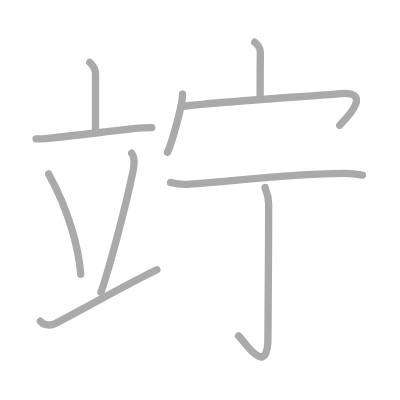
t = 0.00 s
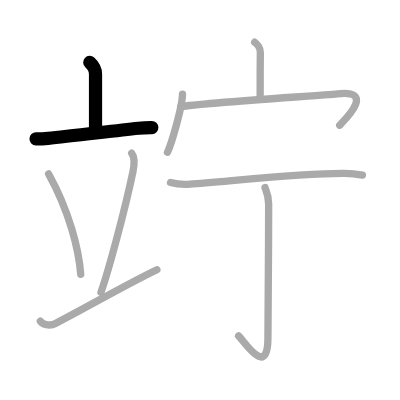
t = 2.00 s
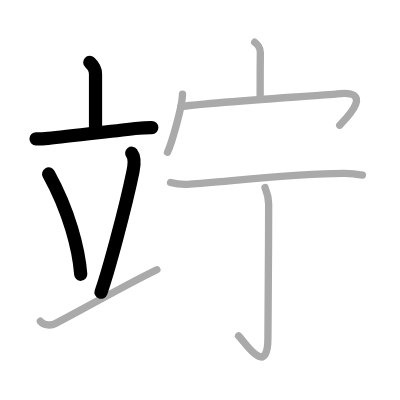
t = 4.00 s
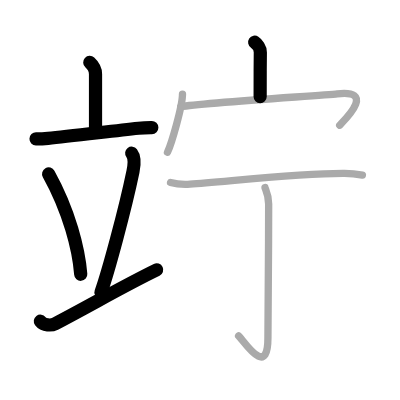
t = 6.00 s
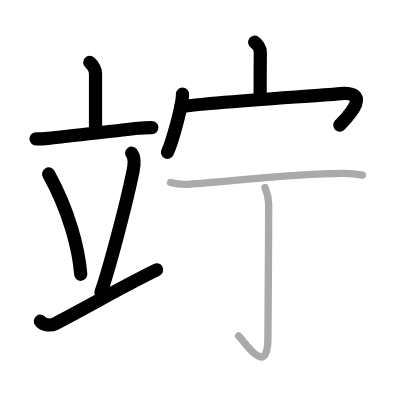
t = 8.00 s
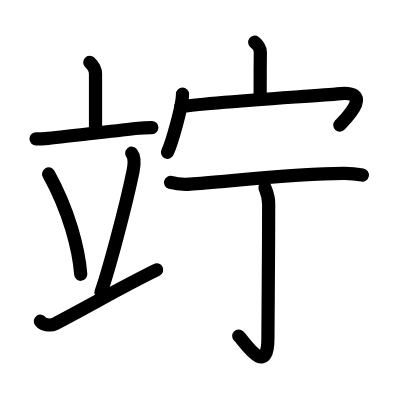
t = 10.00 s

The animated SVG that drew these frames (rendered in a browser with its animation timeline set to each time). Animation: 10 SMIL elements (animate=10); one cycle of 10.00 s.

<?xml version="1.0" standalone="no"?>
<!DOCTYPE svg PUBLIC "-//W3C//DTD SVG 1.1//EN"   "http://www.w3.org/Graphics/SVG/1.1/DTD/svg11.dtd">
<svg width="400px" height="400px"  version="1.1" xmlns="http://www.w3.org/2000/svg">
  <defs>
    <marker id="Triangle" viewBox="0 0 10 10" refX="0" refY="5" markerUnits="strokeWidth" markerWidth="3" style="stroke-opacity:0%;fill:#aaaaaa;" markerHeight="2" orient="auto">
      <path d="M 0 0 L 10 5 L 0 10 z" />
    </marker>
    
    <marker id="Arrow" viewBox="0 0 10 10" refX="5" refY="5" markerUnits="strokeWidth" markerWidth="1.8" style="stroke-opacity:0%;fill:#770000;" markerHeight="2" orient="auto">
      <path d="M 0 4 L 6 4 L 4 1 L 10 5 L 4 9 L 6 6 L 0 6 z" />
        <circle cx="5" cy="5" r="5" />
      </marker>
    
    <marker id="TriangleRed" viewBox="0 0 10 10" refX="0" refY="5" markerUnits="strokeWidth" markerWidth="3" style="stroke-opacity:0%;fill:#CC0000;" markerHeight="2" orient="auto">
      <path d="M 0 0 L 10 5 L 0 10 z" />
    </marker>
    
    <marker id="ArrowRed" viewBox="0 0 10 10" refX="5" refY="5" markerUnits="strokeWidth" markerWidth="1.8" style="stroke-opacity:0%;fill:#CC0000;" markerHeight="2" orient="auto">
      <path d="M 0 4 L 6 4 L 4 1 L 10 5 L 4 9 L 6 6 L 0 6 z" />
        <circle cx="5" cy="5" r="5" />
      </marker>
    
  </defs>
  
  <path style="fill:#ffffff; fill-opacity:100%; fill-rule:evenodd; stroke-width:0;" d="M 0 0 L 400px 0 L 400px 400px L 0 400px L 0 0" />

  <g transform="scale(3.6697247706422 3.6697247706422)">
<path style="fill:none; fill-opacity:0%; fill-rule:evenodd; stroke:#aaaaaa; stroke-opacity:100%; stroke-width: 1.5pt; stroke-linejoin:round; stroke-linecap:round;" d="M24.46 17c1.04 0.95 1.57 2.21 1.57 3.2c0 2.24 0 9.27 0 15.35"></path>
<path style="fill:none; fill-opacity:0%; fill-rule:evenodd; stroke:#aaaaaa; stroke-opacity:100%; stroke-width: 1.5pt; stroke-linejoin:round; stroke-linecap:round;" d="M9.82 37.84c1.04 0.02 2.25-0.06 3.27-0.15c5.81-0.56 16.78-1.9 24.67-2.75c1.71-0.18 2.75-0.17 3.61-0.18"></path>
<path style="fill:none; fill-opacity:0%; fill-rule:evenodd; stroke:#aaaaaa; stroke-opacity:100%; stroke-width: 1.5pt; stroke-linejoin:round; stroke-linecap:round;" d="M13.25 47.4c5.66 10.2 8.23 20.63 8.75 27.35"></path>
<path style="fill:none; fill-opacity:0%; fill-rule:evenodd; stroke:#aaaaaa; stroke-opacity:100%; stroke-width: 1.5pt; stroke-linejoin:round; stroke-linecap:round;" d="M35.89 41.75c0.99 1.28 0.56 3.96 0.35 4.99c-2.19 10.54-6.78 27.45-8.73 32.92"></path>
<path style="fill:none; fill-opacity:0%; fill-rule:evenodd; stroke:#aaaaaa; stroke-opacity:100%; stroke-width: 1.5pt; stroke-linejoin:round; stroke-linecap:round;" d="M11 87.52c0.94 1.24 3.05 1.21 3.98 0.72c10.27-5.37 18.67-10.32 27.77-14.74"></path>
<path style="fill:none; fill-opacity:0%; fill-rule:evenodd; stroke:#aaaaaa; stroke-opacity:100%; stroke-width: 1.5pt; stroke-linejoin:round; stroke-linecap:round;" d="M69.4 11.5c0.64 0.43 1.56 1.53 1.54 2.77c-0.05 3.9-0.05 8.54-0.05 12.08"></path>
<path style="fill:none; fill-opacity:0%; fill-rule:evenodd; stroke:#aaaaaa; stroke-opacity:100%; stroke-width: 1.5pt; stroke-linejoin:round; stroke-linecap:round;" d="M49.73 25.63c0 3.37-3.03 13.62-4.09 15.87"></path>
<path style="fill:none; fill-opacity:0%; fill-rule:evenodd; stroke:#aaaaaa; stroke-opacity:100%; stroke-width: 1.5pt; stroke-linejoin:round; stroke-linecap:round;" d="M49.25 29.09c6.25-1.09 38.89-3.08 42.66-3.51c10.62-1.23 2.03 7.05 0.66 8.54"></path>
<path style="fill:none; fill-opacity:0%; fill-rule:evenodd; stroke:#aaaaaa; stroke-opacity:100%; stroke-width: 1.5pt; stroke-linejoin:round; stroke-linecap:round;" d="M46.47 49.72c1.39 0.39 3.94 0.57 5.33 0.47c9.5-0.62 29.63-3.01 42.09-2.93c2.32 0.02 3.71 0.25 4.87 0.46"></path>
<path style="fill:none; fill-opacity:0%; fill-rule:evenodd; stroke:#aaaaaa; stroke-opacity:100%; stroke-width: 1.5pt; stroke-linejoin:round; stroke-linecap:round;" d="M72.21 51.11c0.07 0.39 1 2.01 1 4.46c0 14.13-0.2 32.55-0.2 36.56c0 11.36-6.79 0.41-7.99-0.6"></path>

<path style="fill:none; fill-opacity:0%; fill-rule:evenodd; stroke:#000000; stroke-opacity:100%; stroke-width: 2.7pt; stroke-linejoin:round; stroke-linecap:round;" d="M24.46 17c1.04 0.95 1.57 2.21 1.57 3.2c0 2.24 0 9.27 0 15.35" pathLength="100" stroke-dashoffset="100" stroke-dasharray="100 105"><animate id="dashAnim1" attributeName="stroke-dashoffset" from="100" to="0" dur="1s" calcMode="linear" fill="freeze"/></path>
<path style="fill:none; fill-opacity:0%; fill-rule:evenodd; stroke:#000000; stroke-opacity:100%; stroke-width: 2.7pt; stroke-linejoin:round; stroke-linecap:round;" d="M9.82 37.84c1.04 0.02 2.25-0.06 3.27-0.15c5.81-0.56 16.78-1.9 24.67-2.75c1.71-0.18 2.75-0.17 3.61-0.18" pathLength="100" stroke-dashoffset="100" stroke-dasharray="100 105"><animate id="dashAnim2" attributeName="stroke-dashoffset" from="100" to="0" dur="1s" calcMode="linear" begin="dashAnim1.end" fill="freeze"/></path>
<path style="fill:none; fill-opacity:0%; fill-rule:evenodd; stroke:#000000; stroke-opacity:100%; stroke-width: 2.7pt; stroke-linejoin:round; stroke-linecap:round;" d="M13.25 47.4c5.66 10.2 8.23 20.63 8.75 27.35" pathLength="100" stroke-dashoffset="100" stroke-dasharray="100 105"><animate id="dashAnim3" attributeName="stroke-dashoffset" from="100" to="0" dur="1s" calcMode="linear" begin="dashAnim2.end" fill="freeze"/></path>
<path style="fill:none; fill-opacity:0%; fill-rule:evenodd; stroke:#000000; stroke-opacity:100%; stroke-width: 2.7pt; stroke-linejoin:round; stroke-linecap:round;" d="M35.89 41.75c0.99 1.28 0.56 3.96 0.35 4.99c-2.19 10.54-6.78 27.45-8.73 32.92" pathLength="100" stroke-dashoffset="100" stroke-dasharray="100 105"><animate id="dashAnim4" attributeName="stroke-dashoffset" from="100" to="0" dur="1s" calcMode="linear" begin="dashAnim3.end" fill="freeze"/></path>
<path style="fill:none; fill-opacity:0%; fill-rule:evenodd; stroke:#000000; stroke-opacity:100%; stroke-width: 2.7pt; stroke-linejoin:round; stroke-linecap:round;" d="M11 87.52c0.94 1.24 3.05 1.21 3.98 0.72c10.27-5.37 18.67-10.32 27.77-14.74" pathLength="100" stroke-dashoffset="100" stroke-dasharray="100 105"><animate id="dashAnim5" attributeName="stroke-dashoffset" from="100" to="0" dur="1s" calcMode="linear" begin="dashAnim4.end" fill="freeze"/></path>
<path style="fill:none; fill-opacity:0%; fill-rule:evenodd; stroke:#000000; stroke-opacity:100%; stroke-width: 2.7pt; stroke-linejoin:round; stroke-linecap:round;" d="M69.4 11.5c0.64 0.43 1.56 1.53 1.54 2.77c-0.05 3.9-0.05 8.54-0.05 12.08" pathLength="100" stroke-dashoffset="100" stroke-dasharray="100 105"><animate id="dashAnim6" attributeName="stroke-dashoffset" from="100" to="0" dur="1s" calcMode="linear" begin="dashAnim5.end" fill="freeze"/></path>
<path style="fill:none; fill-opacity:0%; fill-rule:evenodd; stroke:#000000; stroke-opacity:100%; stroke-width: 2.7pt; stroke-linejoin:round; stroke-linecap:round;" d="M49.73 25.63c0 3.37-3.03 13.62-4.09 15.87" pathLength="100" stroke-dashoffset="100" stroke-dasharray="100 105"><animate id="dashAnim7" attributeName="stroke-dashoffset" from="100" to="0" dur="1s" calcMode="linear" begin="dashAnim6.end" fill="freeze"/></path>
<path style="fill:none; fill-opacity:0%; fill-rule:evenodd; stroke:#000000; stroke-opacity:100%; stroke-width: 2.7pt; stroke-linejoin:round; stroke-linecap:round;" d="M49.25 29.09c6.25-1.09 38.89-3.08 42.66-3.51c10.62-1.23 2.03 7.05 0.66 8.54" pathLength="100" stroke-dashoffset="100" stroke-dasharray="100 105"><animate id="dashAnim8" attributeName="stroke-dashoffset" from="100" to="0" dur="1s" calcMode="linear" begin="dashAnim7.end" fill="freeze"/></path>
<path style="fill:none; fill-opacity:0%; fill-rule:evenodd; stroke:#000000; stroke-opacity:100%; stroke-width: 2.7pt; stroke-linejoin:round; stroke-linecap:round;" d="M46.47 49.72c1.39 0.39 3.94 0.57 5.33 0.47c9.5-0.62 29.63-3.01 42.09-2.93c2.32 0.02 3.71 0.25 4.87 0.46" pathLength="100" stroke-dashoffset="100" stroke-dasharray="100 105"><animate id="dashAnim9" attributeName="stroke-dashoffset" from="100" to="0" dur="1s" calcMode="linear" begin="dashAnim8.end" fill="freeze"/></path>
<path style="fill:none; fill-opacity:0%; fill-rule:evenodd; stroke:#000000; stroke-opacity:100%; stroke-width: 2.7pt; stroke-linejoin:round; stroke-linecap:round;" d="M72.21 51.11c0.07 0.39 1 2.01 1 4.46c0 14.13-0.2 32.55-0.2 36.56c0 11.36-6.79 0.41-7.99-0.6" pathLength="100" stroke-dashoffset="100" stroke-dasharray="100 105"><animate id="dashAnim10" attributeName="stroke-dashoffset" from="100" to="0" dur="1s" calcMode="linear" begin="dashAnim9.end" fill="freeze"/></path>

</g>

</svg>  
          
